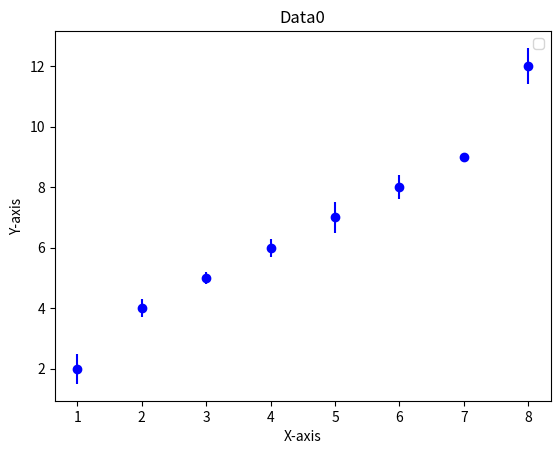

This chart was generated by the following Python code:
import matplotlib.pyplot as plt
import numpy as np

x = np.array([1,2,3,4,5,6,7,8])
y = np.array([2,4,5,6,7,8,9,12])

error = np.array([0.5, 0.3, 0.2, 0.3, 0.5, 0.4, 0.1, 0.6])

plt.errorbar(x, y, yerr = error, fmt = 'o', color='blue')

plt.xlabel('X-axis')
plt.ylabel('Y-axis')


plt.title('Data0')
plt.legend()

plt.show()